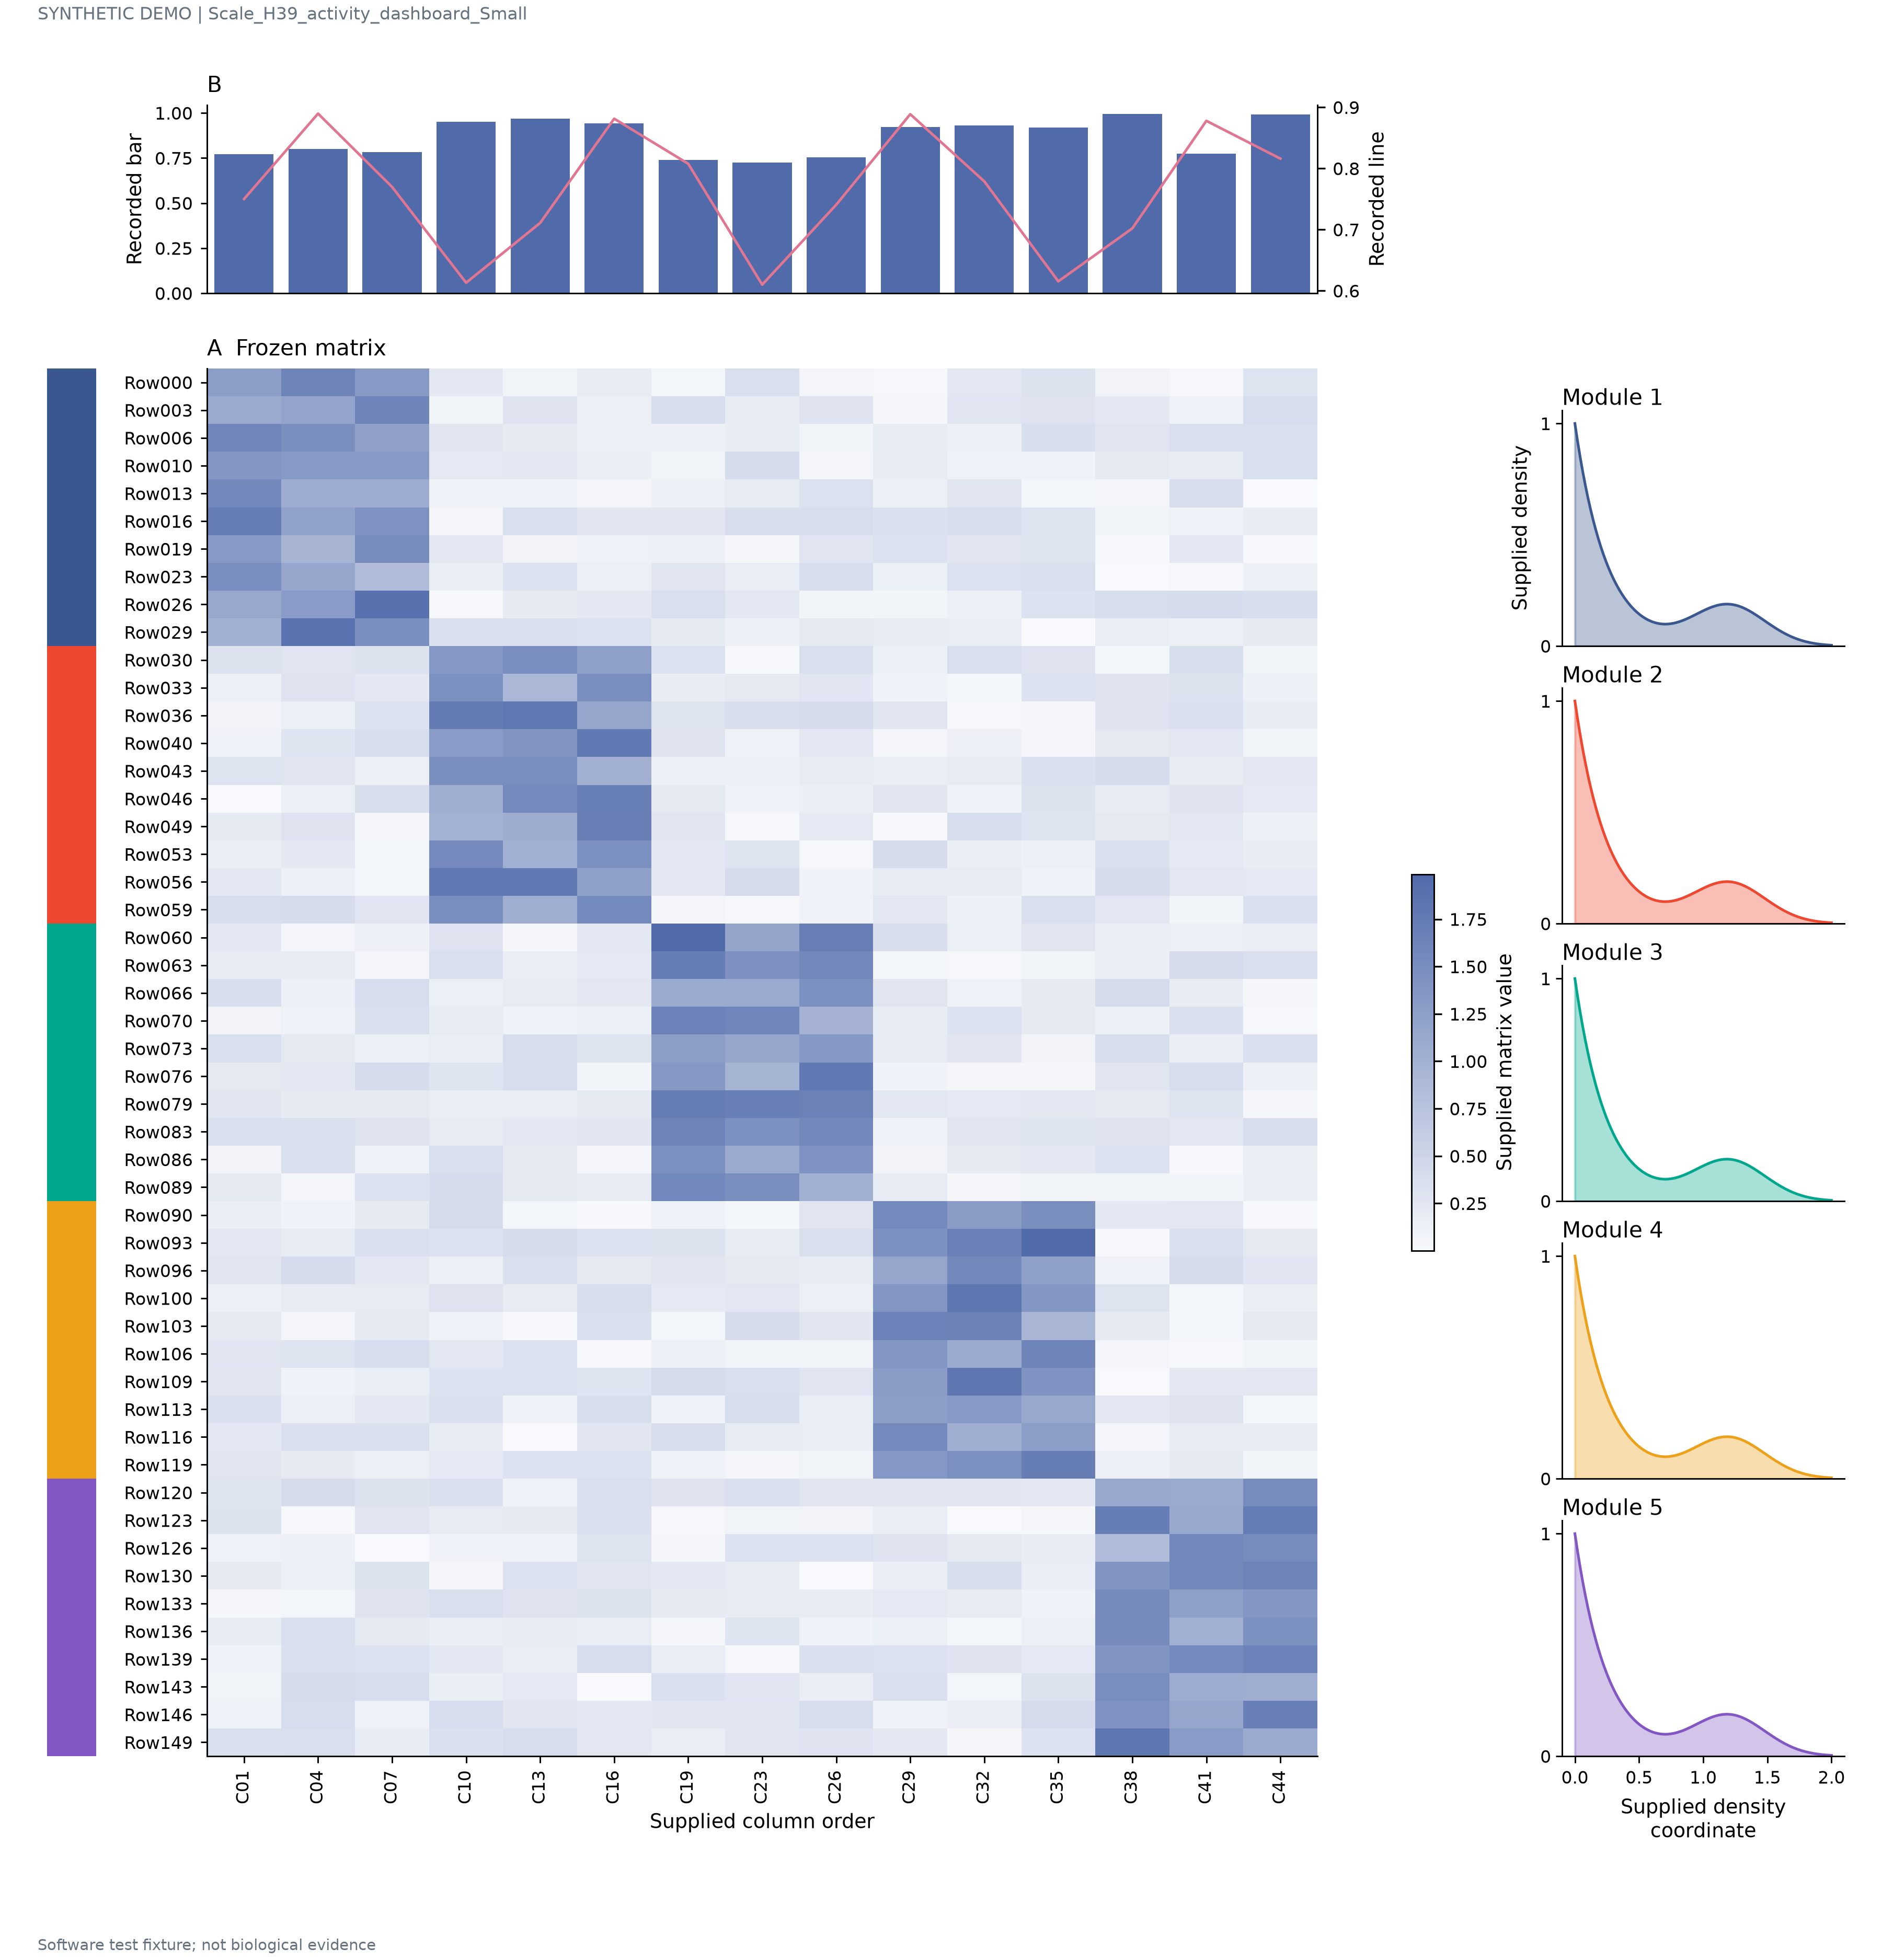

The table this chart was drawn from, first rows:
record_type	row	group	column	value	bar	line	coordinate
row	Row000	Module 1					
matrix	Row000		Column01	1.261			
matrix	Row000		Column04	1.615			
matrix	Row000		Column07	1.329			
matrix	Row000		Column10	0.2265			
matrix	Row000		Column13	0.08236			
matrix	Row000		Column16	0.1887			
matrix	Row000		Column19	0.05967			
matrix	Row000		Column23	0.3563			
matrix	Row000		Column26	0.05494			
matrix	Row000		Column29	0.02947			
matrix	Row000		Column32	0.2448			
matrix	Row000		Column35	0.3254			
matrix	Row000		Column38	0.07633			
matrix	Row000		Column41	0.02844			
matrix	Row000		Column44	0.3106			
row	Row003	Module 1					
matrix	Row003		Column01	1.101			
matrix	Row003		Column04	1.182			
matrix	Row003		Column07	1.613			
matrix	Row003		Column10	0.08643			
matrix	Row003		Column13	0.3025			
matrix	Row003		Column16	0.1278			
matrix	Row003		Column19	0.3822			
matrix	Row003		Column23	0.186			
matrix	Row003		Column26	0.2833			
matrix	Row003		Column29	0.0339			
matrix	Row003		Column32	0.2699			
matrix	Row003		Column35	0.2963			
matrix	Row003		Column38	0.2406			
matrix	Row003		Column41	0.105			
matrix	Row003		Column44	0.3892			
row	Row006	Module 1					
matrix	Row006		Column01	1.603			
matrix	Row006		Column04	1.482			
matrix	Row006		Column07	1.22			
matrix	Row006		Column10	0.2628			
matrix	Row006		Column13	0.2095			
matrix	Row006		Column16	0.1345			
matrix	Row006		Column19	0.1175			
matrix	Row006		Column23	0.1728			
matrix	Row006		Column26	0.06603			
matrix	Row006		Column29	0.1747			
matrix	Row006		Column32	0.1176			
matrix	Row006		Column35	0.3742			
matrix	Row006		Column38	0.2753			
matrix	Row006		Column41	0.3565			
matrix	Row006		Column44	0.3568			
row	Row010	Module 1					
matrix	Row010		Column01	1.359			
matrix	Row010		Column04	1.321			
matrix	Row010		Column07	1.332			
matrix	Row010		Column10	0.2171			
matrix	Row010		Column13	0.2551			
matrix	Row010		Column16	0.1551			
matrix	Row010		Column19	0.08012			
matrix	Row010		Column23	0.3975			
matrix	Row010		Column26	0.05223			
matrix	Row010		Column29	0.1813			
matrix	Row010		Column32	0.1034			
... 1,255 more rows
